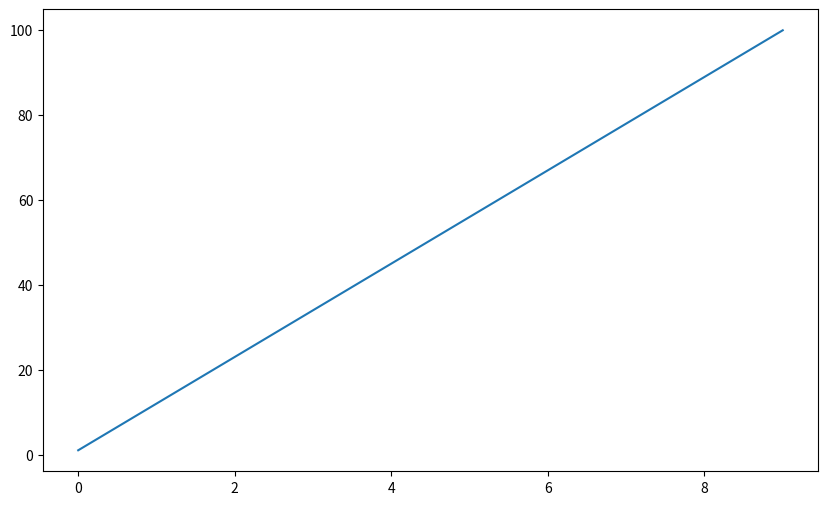

This figure's Python source:
import numpy as np
import matplotlib.pyplot as plt

array=np.linspace(1,100,10)
print(array)

plt.figure(figsize=(10,6))
plt.plot(array)
plt.savefig('testFigure.png',dpi=100,bbox_inches='tight')
